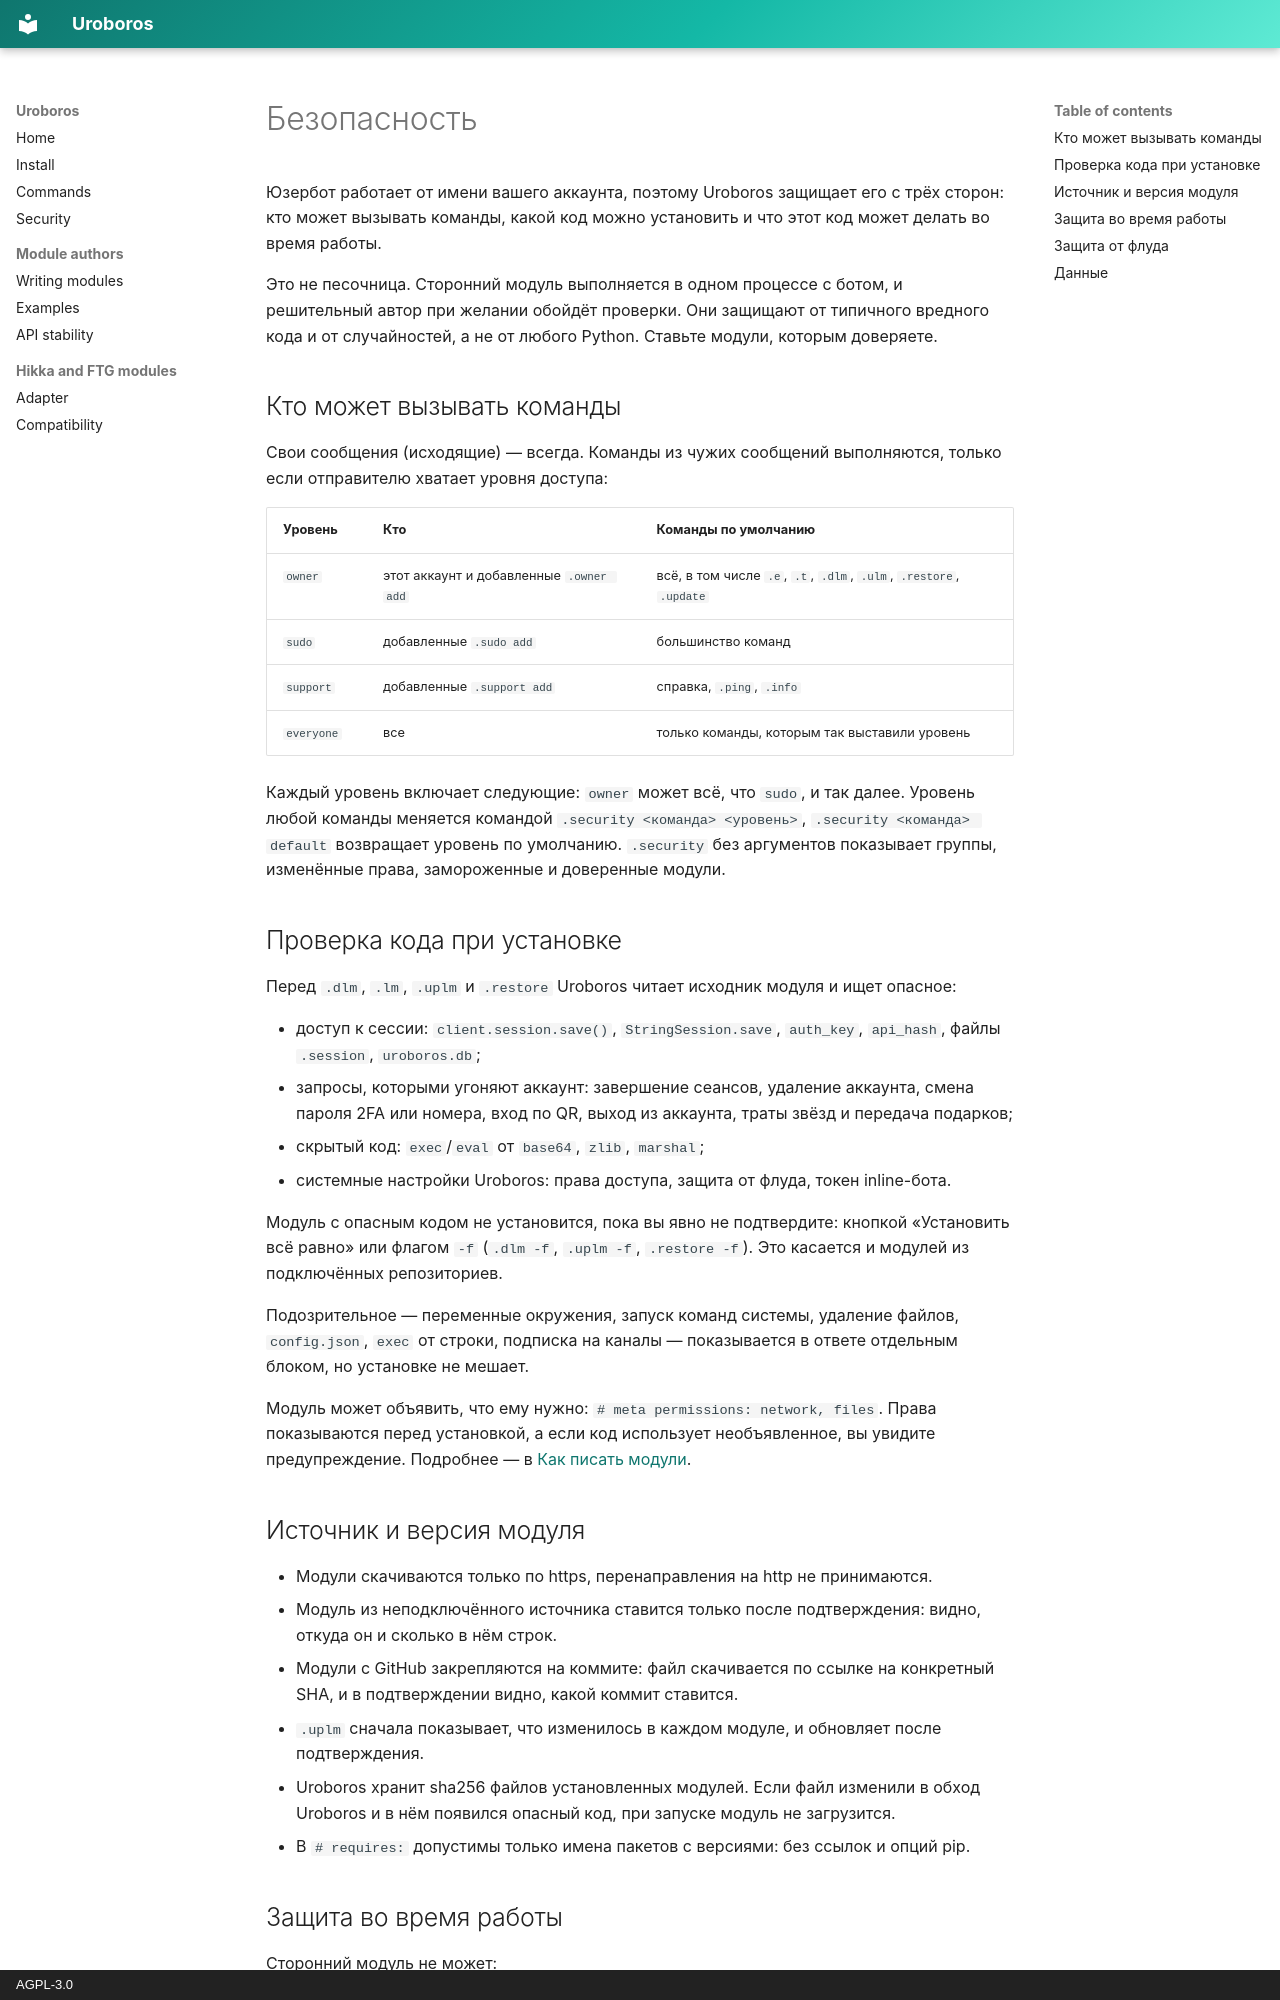

repository: asykixd/uroboros · page: security.ru/index.html · generator: mkdocs · copyright: AGPL-3.0

# Безопасность

Юзербот работает от имени вашего аккаунта, поэтому Uroboros защищает его с трёх сторон: кто может
вызывать команды, какой код можно установить и что этот код может делать во время работы.

Это не песочница. Сторонний модуль выполняется в одном процессе с ботом, и решительный автор при желании обойдёт
проверки. Они защищают от типичного вредного кода и от случайностей, а не от любого Python. Ставьте модули,
которым доверяете.

## Кто может вызывать команды

Свои сообщения (исходящие) — всегда. Команды из чужих сообщений выполняются, только если отправителю хватает
уровня доступа:

| Уровень | Кто | Команды по умолчанию |
|---|---|---|
| `owner` | этот аккаунт и добавленные `.owner add` | всё, в том числе `.e`, `.t`, `.dlm`, `.ulm`, `.restore`, `.update` |
| `sudo` | добавленные `.sudo add` | большинство команд |
| `support` | добавленные `.support add` | справка, `.ping`, `.info` |
| `everyone` | все | только команды, которым так выставили уровень |

Каждый уровень включает следующие: `owner` может всё, что `sudo`, и так далее. Уровень любой команды меняется
командой `.security <команда> <уровень>`, `.security <команда> default` возвращает уровень по умолчанию.
`.security` без аргументов показывает группы, изменённые права, замороженные и доверенные модули.

## Проверка кода при установке

Перед `.dlm`, `.lm`, `.uplm` и `.restore` Uroboros читает исходник модуля и ищет опасное:

- доступ к сессии: `client.session.save()`, `StringSession.save`, `auth_key`, `api_hash`, файлы `.session`,
  `uroboros.db`;
- запросы, которыми угоняют аккаунт: завершение сеансов, удаление аккаунта, смена пароля 2FA или номера,
  вход по QR, выход из аккаунта, траты звёзд и передача подарков;
- скрытый код: `exec`/`eval` от `base64`, `zlib`, `marshal`;
- системные настройки Uroboros: права доступа, защита от флуда, токен inline-бота.

Модуль с опасным кодом не установится, пока вы явно не подтвердите: кнопкой «Установить всё равно» или флагом
`-f` (`.dlm -f`, `.uplm -f`, `.restore -f`). Это касается и модулей из подключённых репозиториев.

Подозрительное — переменные окружения, запуск команд системы, удаление файлов, `config.json`, `exec` от строки,
подписка на каналы — показывается в ответе отдельным блоком, но установке не мешает.

Модуль может объявить, что ему нужно: `# meta permissions: network, files`. Права показываются перед установкой,
а если код использует необъявленное, вы увидите предупреждение. Подробнее — в
[Как писать модули](modules.md#шапка-файла).

## Источник и версия модуля

- Модули скачиваются только по https, перенаправления на http не принимаются.
- Модуль из неподключённого источника ставится только после подтверждения: видно, откуда он и сколько в нём строк.
- Модули с GitHub закрепляются на коммите: файл скачивается по ссылке на конкретный SHA, и в подтверждении видно,
  какой коммит ставится.
- `.uplm` сначала показывает, что изменилось в каждом модуле, и обновляет после подтверждения.
- Uroboros хранит sha256 файлов установленных модулей. Если файл изменили в обход Uroboros и в нём появился
  опасный код, при запуске модуль не загрузится.
- В `# requires:` допустимы только имена пакетов с версиями: без ссылок и опций pip.
